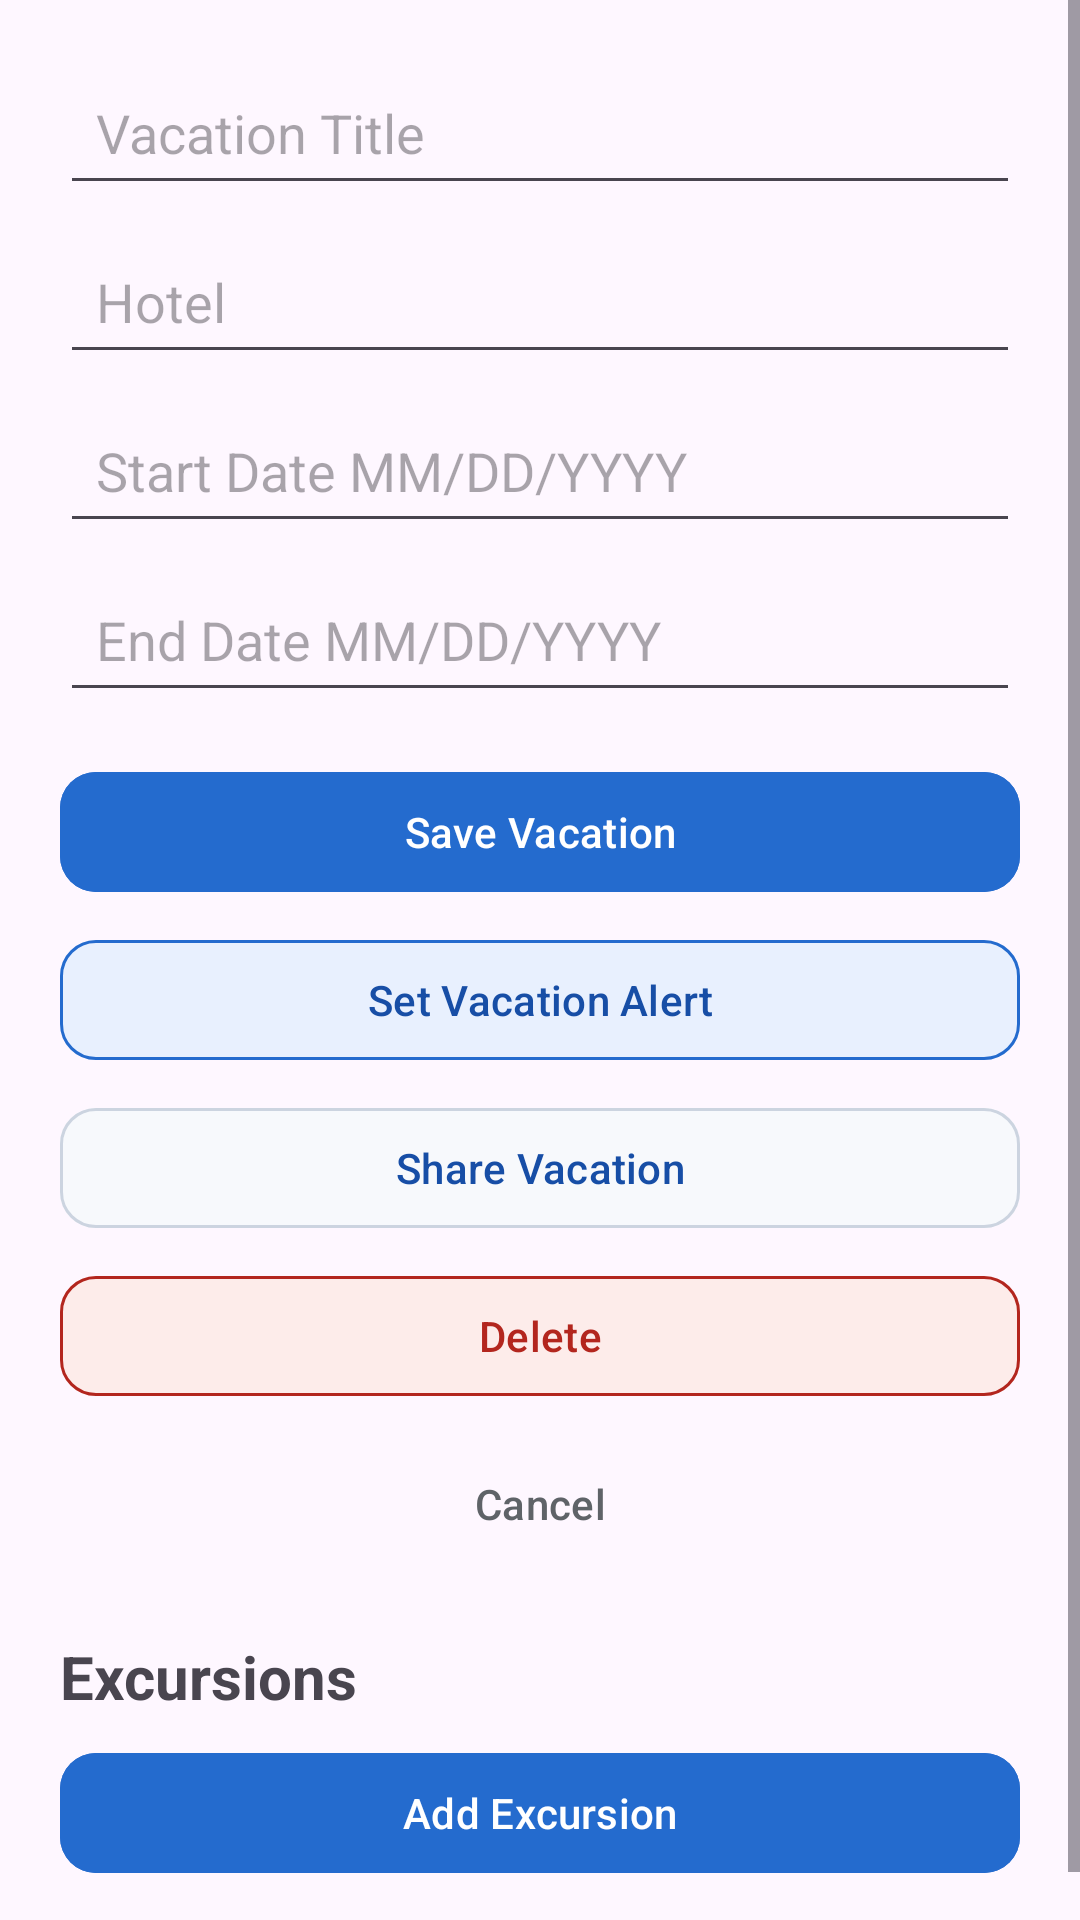

This screen was rendered from an Android layout file. Write that file and the resources it references.
<!-- AndroidManifest.xml: application theme Theme.VacationScheduler -->
<!-- res/layout/activity_vacation_details.xml -->
<?xml version="1.0" encoding="utf-8"?>
<ScrollView xmlns:android="http://schemas.android.com/apk/res/android"
    xmlns:app="http://schemas.android.com/apk/res-auto"
    android:layout_width="match_parent"
    android:layout_height="match_parent"
    android:fillViewport="true">

    <LinearLayout
        android:id="@+id/vacationDetailsLayout"
        android:layout_width="match_parent"
        android:layout_height="wrap_content"
        android:orientation="vertical"
        android:padding="20dp">

        <EditText
            android:id="@+id/vacationTitleEdit"
            android:layout_width="match_parent"
            android:layout_height="wrap_content"
            android:layout_marginBottom="8dp"
            android:hint="@string/vacation_title"
            android:padding="12dp"
            android:importantForAutofill="no"
            android:inputType="textCapWords" />

        <EditText
            android:id="@+id/vacationHotelEdit"
            android:layout_width="match_parent"
            android:layout_height="wrap_content"
            android:layout_marginBottom="8dp"
            android:hint="@string/hotel"
            android:padding="12dp"
            android:importantForAutofill="no"
            android:inputType="textCapWords" />

        <EditText
            android:id="@+id/vacationStartDateEdit"
            android:layout_width="match_parent"
            android:layout_height="wrap_content"
            android:layout_marginBottom="8dp"
            android:hint="@string/start_date_mm_dd_yyyy"
            android:padding="12dp"
            android:importantForAutofill="no"
            android:inputType="date" />

        <EditText
            android:id="@+id/vacationEndDateEdit"
            android:layout_width="match_parent"
            android:layout_height="wrap_content"
            android:layout_marginBottom="16dp"
            android:hint="@string/end_date_mm_dd_yyyy"
            android:padding="12dp"
            android:importantForAutofill="no"
            android:inputType="date" />

        <com.google.android.material.button.MaterialButton
            android:id="@+id/saveVacationButton"
            android:layout_width="match_parent"
            android:layout_height="wrap_content"
            android:backgroundTint="@color/primary_blue"
            android:text="@string/save_vacation"
            android:textColor="@color/white"
            app:cornerRadius="12dp" />

        <com.google.android.material.button.MaterialButton
            android:id="@+id/setVacationAlertButton"
            android:layout_width="match_parent"
            android:layout_height="wrap_content"
            android:layout_marginTop="8dp"
            android:backgroundTint="@color/primary_blue_light"
            android:text="@string/set_vacation_alert"
            android:textColor="@color/primary_blue_dark"
            app:cornerRadius="12dp"
            app:icon="@drawable/outline_add_alert_24"
            app:iconGravity="textStart"
            app:iconPadding="8dp"
            app:iconTint="@color/primary_blue_dark"
            app:strokeColor="@color/primary_blue"
            app:strokeWidth="1dp" />

        <com.google.android.material.button.MaterialButton
            android:id="@+id/shareButton"
            android:layout_width="match_parent"
            android:layout_height="wrap_content"
            android:layout_marginTop="8dp"
            android:backgroundTint="@color/card_background"
            android:text="@string/share_vacation"
            android:textColor="@color/primary_blue_dark"
            app:cornerRadius="12dp"
            app:strokeColor="@color/outline_color"
            app:strokeWidth="1dp" />

        <com.google.android.material.button.MaterialButton
            android:id="@+id/deleteVacationButton"
            android:layout_width="match_parent"
            android:layout_height="wrap_content"
            android:layout_marginTop="8dp"
            android:backgroundTint="@color/danger_red_light"
            android:text="@string/delete"
            android:textColor="@color/danger_red"
            app:cornerRadius="12dp"
            app:icon="@drawable/baseline_delete_24"
            app:iconGravity="textStart"
            app:iconPadding="8dp"
            app:iconTint="@color/danger_red"
            app:strokeColor="@color/danger_red"
            app:strokeWidth="1dp" />

        <com.google.android.material.button.MaterialButton
            android:id="@+id/cancelVacationButton"
            android:layout_width="match_parent"
            android:layout_height="wrap_content"
            android:layout_marginTop="8dp"
            android:backgroundTint="@android:color/transparent"
            android:text="@string/cancel"
            android:textColor="@color/text_secondary"
            app:cornerRadius="12dp"
            app:strokeWidth="0dp" />

        <TextView
            android:layout_width="match_parent"
            android:layout_height="wrap_content"
            android:layout_marginTop="20dp"
            android:layout_marginBottom="8dp"
            android:text="@string/excursions"
            android:textSize="20sp"
            android:textStyle="bold" />

        <com.google.android.material.button.MaterialButton
            android:id="@+id/addExcursionButton"
            android:layout_width="match_parent"
            android:layout_height="wrap_content"
            android:backgroundTint="@color/primary_blue"
            android:text="@string/add_excursion"
            android:textColor="@color/white"
            app:cornerRadius="12dp"
            app:icon="@drawable/outline_add_2_24"
            app:iconGravity="textStart"
            app:iconPadding="8dp"
            app:iconTint="@color/white" />

        <androidx.recyclerview.widget.RecyclerView
            android:id="@+id/excursionRecyclerView"
            android:layout_width="match_parent"
            android:layout_height="wrap_content"
            android:layout_marginTop="8dp"/>

    </LinearLayout>

</ScrollView>
<!-- resources referenced by this layout -->
<resources>
  <color name="card_background">#F7F9FC</color>
  <color name="danger_red">#B3261E</color>
  <color name="danger_red_light">#FDECEA</color>
  <color name="outline_color">#CCD4E0</color>
  <color name="primary_blue">#246BCE</color>
  <color name="primary_blue_dark">#174EA6</color>
  <color name="primary_blue_light">#E8F0FE</color>
  <color name="text_secondary">#5F6368</color>
  <color name="white">#FFFFFFFF</color>
  <string name="add_excursion">Add Excursion</string>
  <string name="cancel">Cancel</string>
  <string name="delete">Delete</string>
  <string name="end_date_mm_dd_yyyy">End Date MM/DD/YYYY</string>
  <string name="excursions">Excursions</string>
  <string name="hotel">Hotel</string>
  <string name="save_vacation">Save Vacation</string>
  <string name="set_vacation_alert">Set Vacation Alert</string>
  <string name="share_vacation">Share Vacation</string>
  <string name="start_date_mm_dd_yyyy">Start Date MM/DD/YYYY</string>
  <string name="vacation_title">Vacation Title</string>
  <style name="Theme.VacationScheduler" parent="Base.Theme.VacationScheduler" />
  <style name="Base.Theme.VacationScheduler" parent="Theme.Material3.DayNight.NoActionBar">
  
          <item name="colorPrimary">@color/primary_blue</item>
          <item name="colorOnPrimary">@color/white</item>
          <item name="colorPrimaryContainer">@color/primary_blue_light</item>
          <item name="colorOnPrimaryContainer">@color/primary_blue_dark</item>
  
      </style>
</resources>
